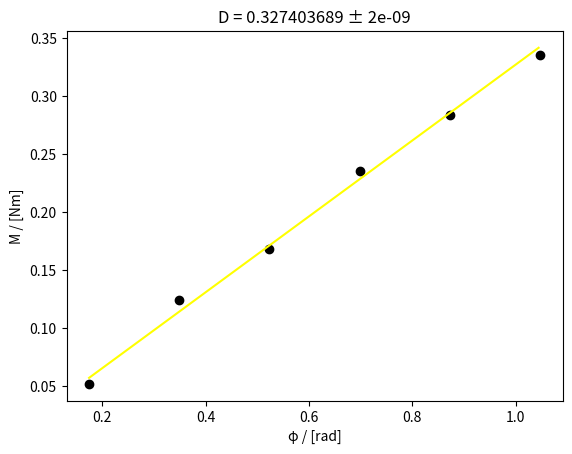

Here is the Python script that generated this plot:
import matplotlib.pyplot as plt
import numpy as np

# M = D * fi ---> D = M/FI
M = [0.052, 0.124, 0.168, 0.236, 0.284, 0.336] #Nm
fi = [0.1745, 0.3491, 0.5236, 0.6981, 0.8727, 1.0472] #rad

#aritmeticka sredina
suma_M = sum(M)     # y podaci
suma_fi = sum(fi)   # x podaci

as_M = suma_M / len(M)
as_fi = suma_fi / len(fi)
    
D = (as_M * as_fi) / (as_fi * as_fi) # a = xy-- / x**2--

y = 0
x = min(fi)
dx = 0.01
lista_x = []
lista_y = []

while x <= max(fi):
    y = D * x
    lista_x.append(x)
    lista_y.append(y)
    x += dx

lista_tocaka = []
for i in range(len(M)):
    a = "({} , {})".format(fi[i], M[i])
    lista_tocaka.append(a)
    
sigma_D = np.sqrt((1/len(M)) * ( ((as_M * as_M) / (as_fi * as_fi)) - D**2 ))

print(lista_tocaka)

plt.scatter(fi, M, color = "black")
plt.xlabel("\u03C6"" / [rad]")
plt.ylabel("M / [Nm]")
plt.plot(lista_x, lista_y, color = "yellow")
plt.title("D = {} ± {}".format(round(D, 9), round(sigma_D, 9)))
plt.show()

# y = ax + b ; b = 0
# a = xy-- / x**2--
# sigma_a = korijen(1/n * ((y**2--  /  x**2--) - a**2 )) --- ovo prodi na vjezbama